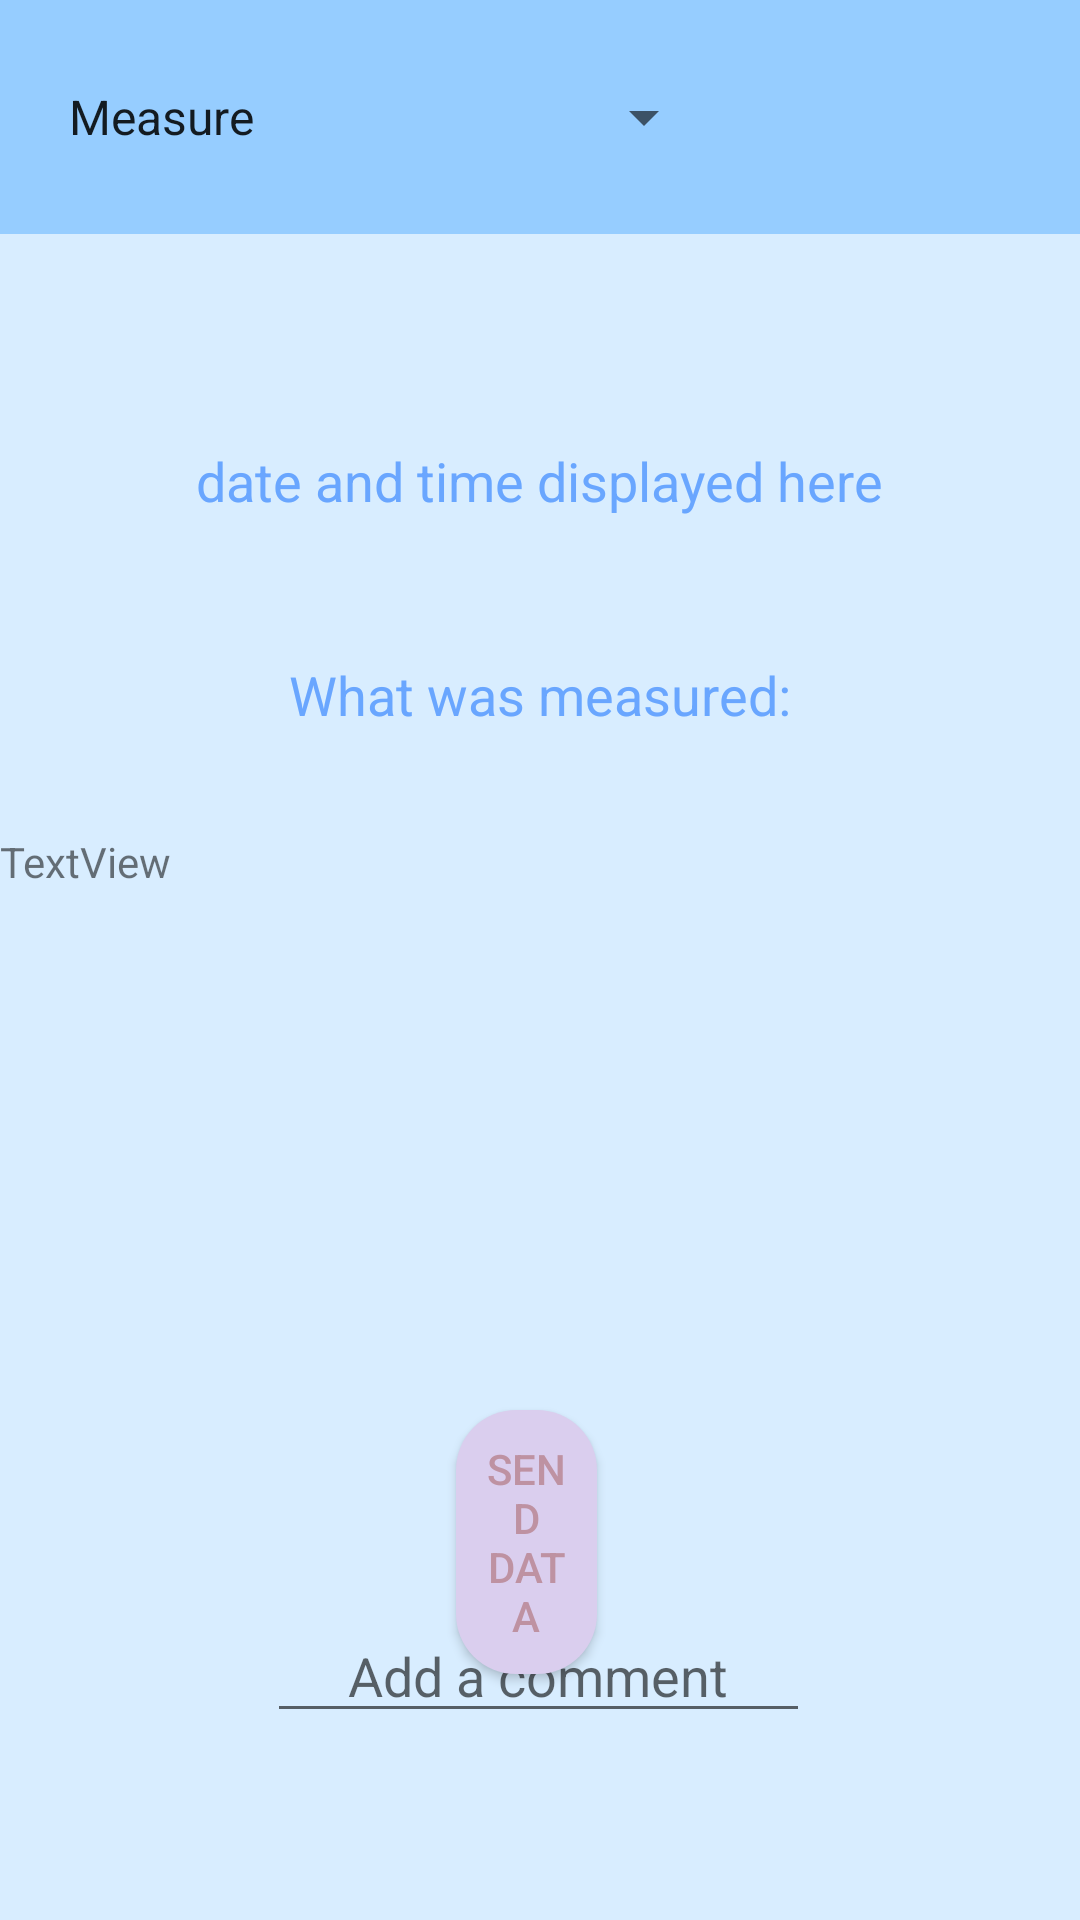

Write the Android layout XML for this screen, with the resource values it uses.
<!-- AndroidManifest.xml: application theme Theme.Crowdsensing -->
<!-- res/layout/fragment_newdata.xml -->
<?xml version="1.0" encoding="utf-8"?>
<RelativeLayout xmlns:android="http://schemas.android.com/apk/res/android"
    xmlns:tools="http://schemas.android.com/tools"
    android:layout_width="match_parent"
    android:layout_height="match_parent"
    android:background="#d8edff"
    tools:context=".HomeFragment"
    android:fitsSystemWindows="true">

    <androidx.appcompat.widget.Toolbar
        android:id="@+id/toolbar"
        android:layout_width="match_parent"
        android:layout_height="wrap_content"
        android:layout_alignParentTop="true"
        android:background="#96cdff"
        android:minHeight="?attr/actionBarSize"
        android:theme="?attr/actionBarTheme"
        android:padding="15dp">

        <Spinner
            android:id="@+id/toolbar_spinner"
            android:layout_width="wrap_content"
            android:layout_height="48dp"
            android:layout_gravity="start"
            android:spinnerMode="dropdown"
            android:textColor="#69a6ff"
            android:entries="@array/spinner_items" />
    </androidx.appcompat.widget.Toolbar>

    <Button
        android:id="@+id/button"
        android:layout_width="wrap_content"
        android:layout_height="wrap_content"
        android:layout_alignParentStart="true"
        android:layout_alignParentEnd="true"
        android:layout_alignParentBottom="true"
        android:layout_marginStart="152dp"
        android:layout_marginEnd="161dp"
        android:layout_marginBottom="82dp"
        android:layout_centerHorizontal="true"
        android:text="send data"
        android:textColor="#BE92A2"
        android:background="@drawable/round_buttons"/>


    <TextView
        android:id="@+id/textView"
        android:layout_width="wrap_content"
        android:layout_height="wrap_content"
        android:layout_below="@+id/toolbar"
        android:layout_centerHorizontal="true"
        android:layout_marginTop="70dp"
        android:text="date and time displayed here"
        android:textColor="#69a6ff"
        android:textSize="18sp" />

    <TextView
        android:id="@+id/textView2"
        android:layout_width="wrap_content"
        android:layout_height="wrap_content"
        android:layout_below="@+id/textView"
        android:layout_marginTop="47dp"
        android:layout_centerHorizontal="true"
        android:text="What was measured:"
        android:textColor="#69a6ff"
        android:textSize="18sp" />

    <ScrollView
        android:layout_width="350dp"
        android:layout_height="200dp"
        android:layout_below="@+id/textView2"
        android:layout_alignParentEnd="true"
        android:layout_centerHorizontal="true"
        android:layout_marginTop="34dp"
        android:layout_marginEnd="25dp">

        <LinearLayout
            android:layout_width="match_parent"
            android:layout_height="wrap_content"
            android:orientation="vertical"
            android:gravity="center" >

            <TextView
                android:id="@+id/viewMeasuredData"
                android:layout_width="match_parent"
                android:layout_height="wrap_content"
                android:text="TextView" />
        </LinearLayout>
    </ScrollView>

    <EditText
        android:id="@+id/editTextText"
        android:layout_width="wrap_content"
        android:layout_height="wrap_content"
        android:layout_below="@+id/textView"
        android:layout_alignParentStart="true"
        android:layout_alignParentEnd="true"
        android:layout_centerHorizontal="true"
        android:layout_gravity="center"
        android:layout_marginStart="89dp"
        android:layout_marginTop="364dp"
        android:layout_marginEnd="90dp"
        android:layout_marginBottom="2dp"
        android:ems="10"
        android:gravity="center"
        android:hint="Add a comment"
        android:inputType="text"
        android:textColor="#69a6ff" />


</RelativeLayout>
<!-- resources referenced by this layout -->
<resources>
  <string-array name="spinner_items">
          <item>Select...</item>
          <item>Measure</item>
          <item>View Measurements</item>
      </string-array>
  <!-- drawable round_buttons (drawable) -->
  <?xml version="1.0" encoding="utf-8"?>
  <shape xmlns:android="http://schemas.android.com/apk/res/android"
      android:shape="rectangle">
      <solid android:color="#DACEEE" />
      <corners android:radius="20dp" />
      <padding
          android:left="10dp"
          android:top="10dp"
          android:right="10dp"
          android:bottom="10dp"/>
  </shape>
  <style name="Theme.Crowdsensing" parent="android:Theme.Material.Light.NoActionBar" />
</resources>
